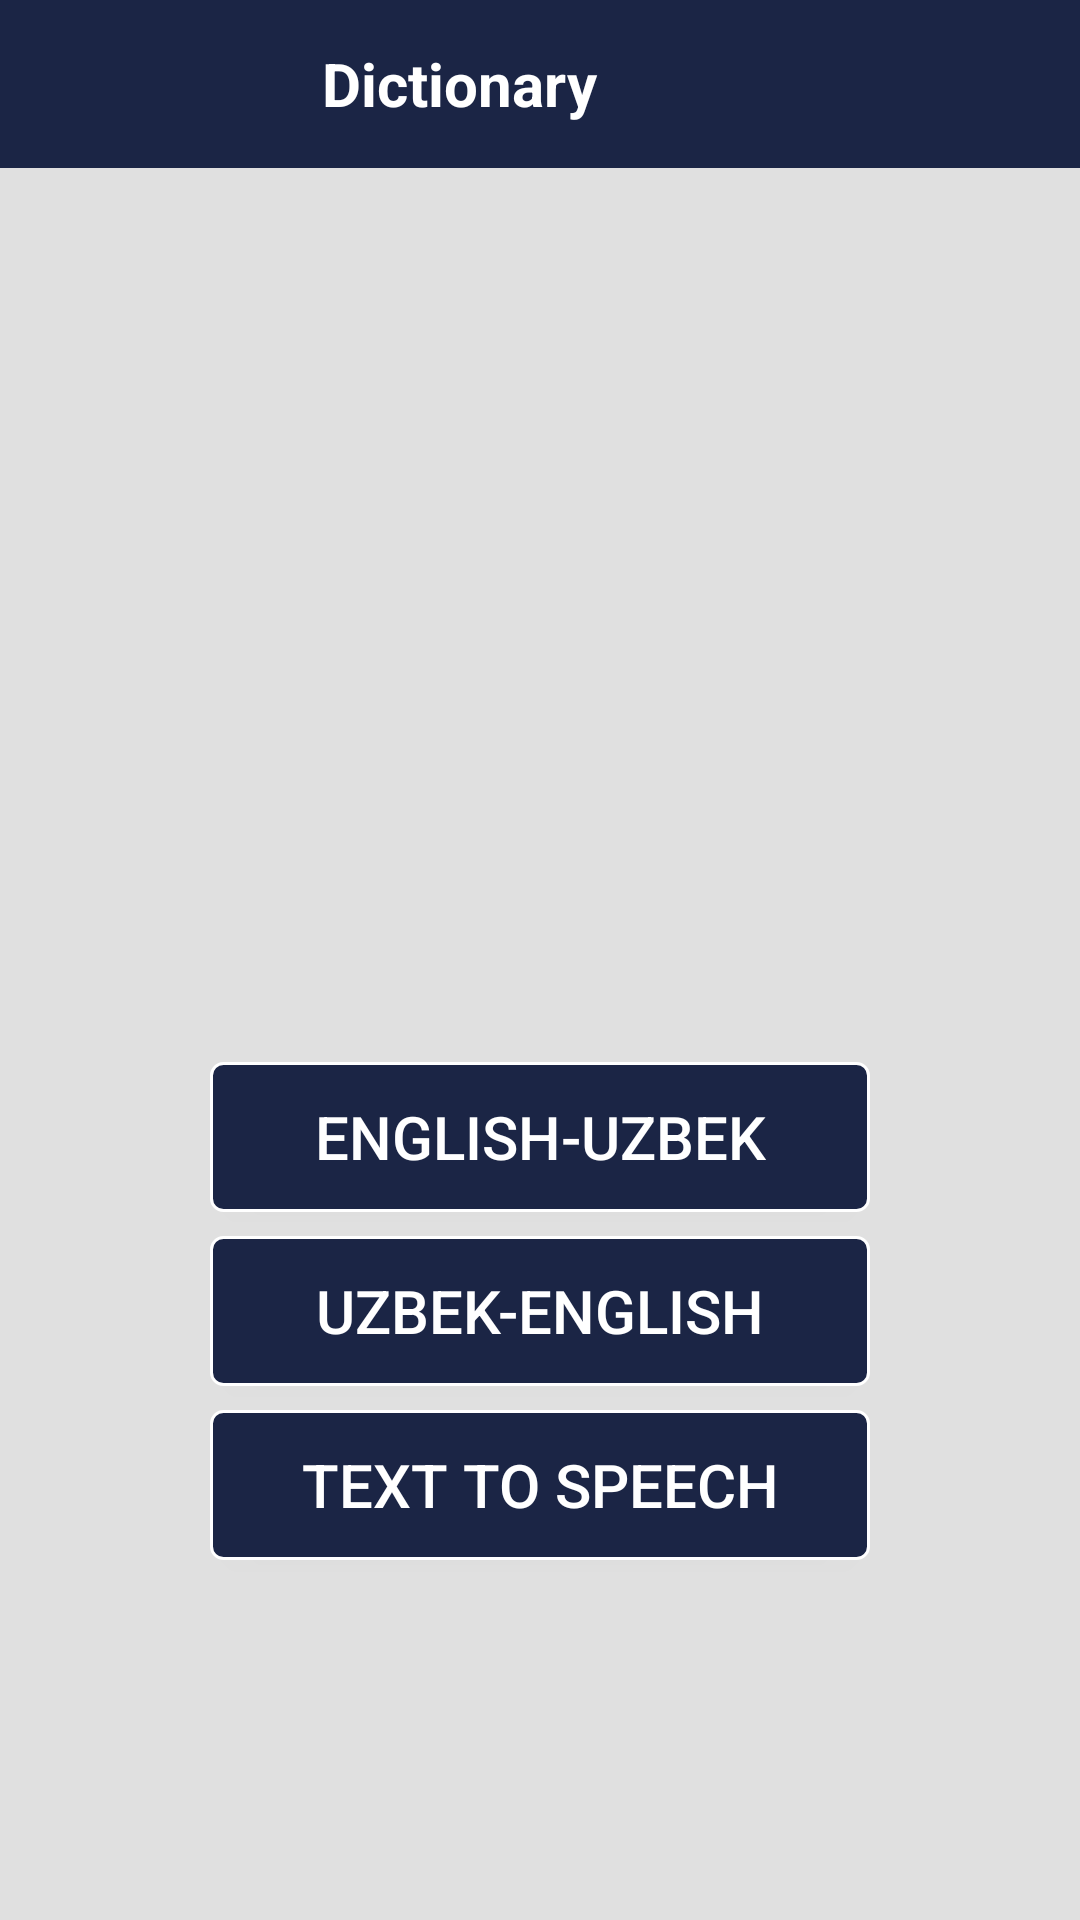

The Android layout XML behind this screen, and the referenced resources:
<!-- AndroidManifest.xml: application theme Theme.DictionaryMn -->
<!-- res/layout/activity_enter.xml -->
<?xml version="1.0" encoding="utf-8"?>
<androidx.constraintlayout.widget.ConstraintLayout xmlns:android="http://schemas.android.com/apk/res/android"
    xmlns:app="http://schemas.android.com/apk/res-auto"
    xmlns:tools="http://schemas.android.com/tools"
    android:id="@+id/container"
    android:layout_width="match_parent"
    android:layout_height="match_parent"
    android:background="#E0E0E0"
    tools:context=".EnterActivity">


    <LinearLayout
        android:id="@+id/actionBar"
        android:layout_width="match_parent"
        android:layout_height="?android:actionBarSize"
        android:background="#1B2545"
        android:orientation="horizontal"
        app:layout_constraintStart_toStartOf="parent"
        app:layout_constraintEnd_toEndOf="parent"
        app:layout_constraintTop_toTopOf="parent">

        <TextView
            android:layout_width="wrap_content"
            android:layout_height="wrap_content"
            android:layout_gravity="center"
            android:layout_weight="1"
            android:gravity="center"
            android:text="Dictionary"
            android:textColor="@android:color/white"
            android:textSize="20sp"
            android:textStyle="bold" />

        <androidx.appcompat.widget.AppCompatImageView
            android:id="@+id/infoBtn"
            android:layout_width="38dp"
            android:layout_height="38dp"
            android:layout_gravity="center"
            android:layout_marginEnd="16dp"
            android:padding="8dp"
            android:src="@drawable/infobtn" />


    </LinearLayout>


    <ImageView
        android:id="@+id/image"
        android:layout_width="wrap_content"
        android:layout_height="300dp"
        android:paddingHorizontal="16dp"
        android:src="@drawable/dictionary"
        app:layout_constraintBottom_toTopOf="@+id/engUz"
        app:layout_constraintEnd_toEndOf="parent"
        app:layout_constraintStart_toStartOf="parent"
        app:layout_constraintTop_toBottomOf="@id/actionBar" />

    <androidx.appcompat.widget.AppCompatButton
        android:id="@+id/engUz"
        android:layout_width="220dp"
        android:layout_height="50dp"
        android:background="@drawable/btn"
        android:text="English-Uzbek"
        android:layout_marginBottom="8dp"
        android:textColor="@color/white"
        android:textSize="20sp"
        app:layout_constraintBottom_toTopOf="@id/uzEng"
        app:layout_constraintEnd_toEndOf="parent"
        app:layout_constraintStart_toStartOf="parent"/>

    <androidx.appcompat.widget.AppCompatButton
        android:id="@+id/uzEng"
        android:layout_width="220dp"
        android:layout_height="50dp"
        android:layout_marginBottom="8dp"
        android:background="@drawable/btn"
        android:text="Uzbek-English"
        android:textColor="@color/white"
        android:textSize="20sp"
        app:layout_constraintBottom_toTopOf="@id/textSpeech"
        app:layout_constraintEnd_toEndOf="parent"
        app:layout_constraintStart_toStartOf="parent" />

    <androidx.appcompat.widget.AppCompatButton
        android:id="@+id/textSpeech"
        android:layout_width="220dp"
        android:layout_height="50dp"
        android:background="@drawable/btn"
        android:text="Text to Speech"
        android:textColor="@color/white"
        android:textSize="20sp"
        android:layout_marginBottom="120dp"
        app:layout_constraintBottom_toBottomOf="parent"
        app:layout_constraintEnd_toEndOf="parent"
        app:layout_constraintStart_toStartOf="parent"/>


</androidx.constraintlayout.widget.ConstraintLayout>
<!-- resources referenced by this layout -->
<resources>
  <color name="white">#FFFFFFFF</color>
  <!-- drawable btn (drawable) -->
  <?xml version="1.0" encoding="utf-8"?>
  <selector xmlns:android="http://schemas.android.com/apk/res/android">
      <item android:state_pressed="true">
          <shape android:shape="rectangle">
              <solid android:color="#293459"/>
              <stroke android:color="@color/white" android:width="2dp"/>
              <corners android:radius="4dp"/>
          </shape>
      </item>
  
      <item>
          <shape android:shape="rectangle">
              <solid android:color="#1B2545"/>
              <stroke android:color="@color/white" android:width="1dp"/>
              <corners android:radius="4dp"/>
          </shape>
  
      </item>
  </selector>
  <style name="Theme.DictionaryMn" parent="Theme.MaterialComponents.DayNight.NoActionBar">
          
          <item name="colorPrimary">@color/purple_500</item>
          <item name="colorPrimaryVariant">@color/purple_700</item>
          <item name="colorOnPrimary">@color/white</item>
          
          <item name="colorSecondary">@color/teal_200</item>
          <item name="colorSecondaryVariant">@color/teal_700</item>
          <item name="colorOnSecondary">@color/black</item>
          
          <item name="android:statusBarColor">?attr/colorPrimaryVariant</item>
          
      </style>
  <color name="purple_500">#FF6200EE</color>
  <color name="purple_700">#1B2545</color>
  <color name="teal_200">#FF03DAC5</color>
  <color name="teal_700">#FF018786</color>
  <color name="black">#FF000000</color>
</resources>
